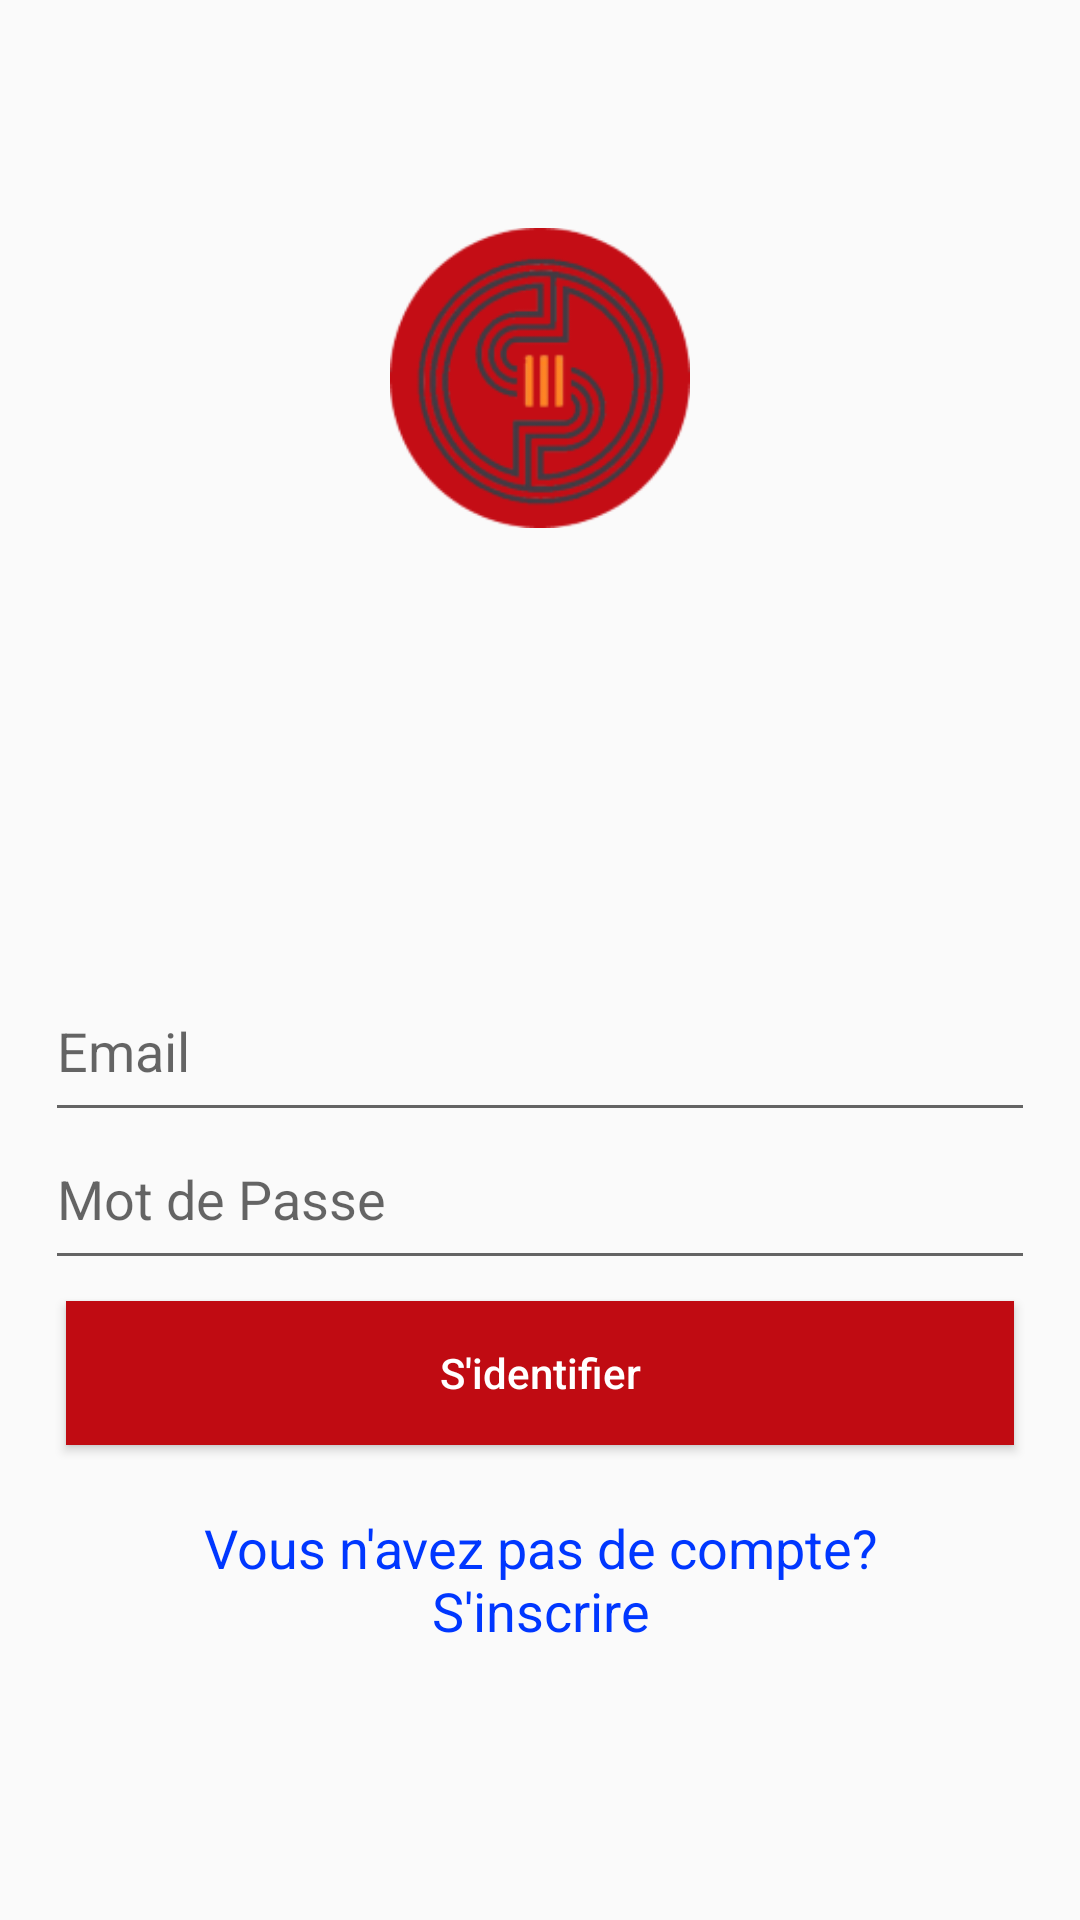

Here is an Android app screen rendered from its layout file. Give the layout XML and the strings, colors and styles it references.
<!-- AndroidManifest.xml: application theme AppTheme -->
<!-- res/layout/sign_in.xml -->
<?xml version="1.0" encoding="utf-8"?>
<LinearLayout xmlns:android="http://schemas.android.com/apk/res/android"
       android:layout_width="match_parent"
    android:layout_height="match_parent"
    android:orientation="vertical">
    <RelativeLayout
        android:layout_width="match_parent"
        android:layout_height="wrap_content"
        android:layout_weight="1">

        <ImageView
            android:layout_width="100dp"
            android:layout_height="100dp"
            android:layout_centerHorizontal="true"
            android:layout_centerVertical="true"
            android:background="@mipmap/ic_launcher_round" />

    </RelativeLayout>


    <RelativeLayout
        android:layout_width="match_parent"
        android:layout_height="wrap_content"
        android:layout_weight="1"
        >

        <LinearLayout
            android:layout_width="match_parent"
            android:layout_height="wrap_content"
            android:layout_centerVertical="true"
            android:orientation="vertical"
            android:paddingLeft="15dp"
            android:paddingRight="15dp">


            <EditText
                android:id="@+id/textEmail"
                android:layout_width="match_parent"
                android:layout_height="wrap_content"
                android:fontFamily="sans-serif"
                android:hint="Email"
                android:inputType="textEmailAddress"
                android:paddingBottom="15dp" />

            <EditText
                android:id="@+id/textPassword"
                android:layout_width="match_parent"
                android:layout_height="wrap_content"
                android:fontFamily="sans-serif"
                android:hint="Mot de Passe"
                android:inputType="textPassword"
                android:paddingBottom="15dp"
                />

            <Button
                android:id="@+id/buttonLogin"
                android:layout_width="match_parent"
                android:layout_height="wrap_content"
                android:layout_gravity="center"
                android:layout_margin="7dp"
                android:background="@color/colorPrimary"
                android:text="S'identifier"
                android:textColor="@color/white"
                android:textAllCaps="false"
               />

            <TextView
                android:id="@+id/textSignup"
                android:layout_width="match_parent"
                android:layout_height="wrap_content"
                android:padding="15dp"
                android:text="Vous n'avez pas de compte? S'inscrire"
                android:textColor="#0037ff"
                android:textAlignment="center"
                android:textAppearance="@style/Base.TextAppearance.AppCompat.Medium"
                />


        </LinearLayout>

        <ProgressBar
            android:id="@+id/progressbar"
            android:layout_width="wrap_content"
            android:layout_height="wrap_content"
            android:layout_centerHorizontal="true"
            android:layout_centerVertical="true"
            android:visibility="gone" />
    </RelativeLayout>


</LinearLayout>
<!-- resources referenced by this layout -->
<resources>
  <color name="colorPrimary">#c00b12</color>
  <color name="white">#FFFFFF</color>
  <!-- mipmap ic_launcher_round: png bitmap (mipmap-hdpi, 6504 bytes) -->
  <style name="AppTheme" parent="Theme.AppCompat.Light.DarkActionBar">
          
          <item name="colorPrimary">@color/colorPrimary</item>
          <item name="colorPrimaryDark">@color/colorPrimaryDark</item>
          <item name="colorAccent">@color/colorAccent</item>
      </style>
  <color name="colorPrimaryDark">#B20A10</color>
  <color name="colorAccent">#C00B12</color>
</resources>
